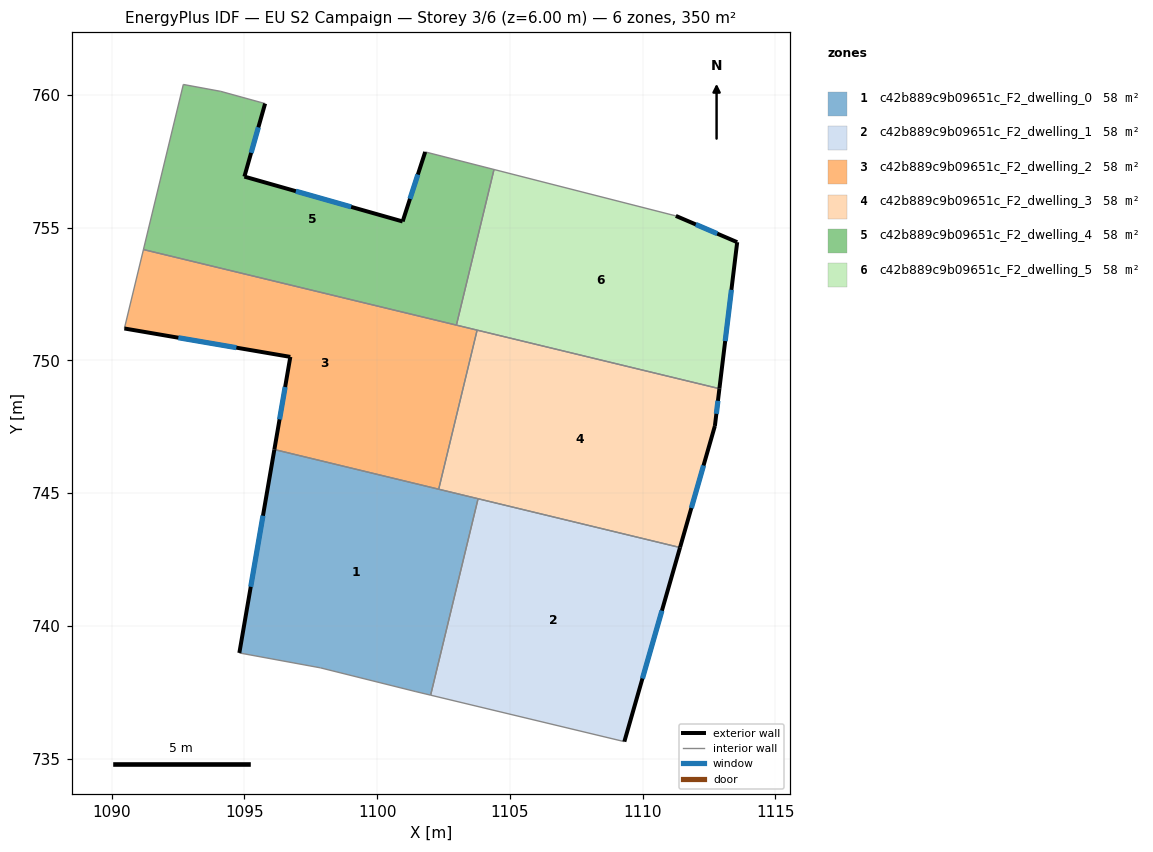
=== STOREY PLAN SPEC (per zone: floor XY polygon, exterior-wall plan segments, windows/doors) ===
zone 1: c42b889c9b09651c_F2_dwelling_0  (58.3 m²)
  floor: (1103.80, 744.79) (1102.02, 737.39) (1101.43, 737.53) (1097.86, 738.42) (1094.81, 738.98) (1096.13, 746.64)
  exterior wall: (1096.13, 746.64) – (1094.81, 738.98)  [7.8 m]
    window: (1095.70, 744.15) – (1095.24, 741.48)  [2.8 m²]
  interior walls: 6
zone 2: c42b889c9b09651c_F2_dwelling_1  (58.3 m²)
  floor: (1111.41, 742.95) (1109.31, 735.64) (1102.02, 737.39) (1103.80, 744.79)
  exterior wall: (1109.31, 735.64) – (1111.41, 742.95)  [7.6 m]
    window: (1109.99, 738.02) – (1110.73, 740.58)  [2.8 m²]
  interior walls: 3
zone 3: c42b889c9b09651c_F2_dwelling_2  (58.3 m²)
  floor: (1103.77, 751.14) (1102.32, 745.15) (1096.13, 746.64) (1096.73, 750.13) (1090.48, 751.20) (1091.20, 754.18)
  exterior wall: (1096.73, 750.13) – (1096.13, 746.64)  [3.5 m]
    window: (1096.54, 749.00) – (1096.33, 747.78)  [1.3 m²]
  exterior wall: (1090.48, 751.20) – (1096.73, 750.13)  [6.3 m]
    window: (1092.51, 750.86) – (1094.70, 750.48)  [2.3 m²]
  interior walls: 5
zone 4: c42b889c9b09651c_F2_dwelling_3  (58.3 m²)
  floor: (1112.89, 748.94) (1112.72, 747.53) (1111.41, 742.95) (1102.32, 745.15) (1103.77, 751.14)
  exterior wall: (1112.72, 747.53) – (1112.89, 748.94)  [1.4 m]
    window: (1112.78, 747.99) – (1112.84, 748.48)  [0.5 m²]
  exterior wall: (1111.41, 742.95) – (1112.72, 747.53)  [4.8 m]
    window: (1111.84, 744.44) – (1112.29, 746.04)  [1.7 m²]
  interior walls: 4
zone 5: c42b889c9b09651c_F2_dwelling_4  (58.3 m²)
  floor: (1104.40, 757.19) (1102.99, 751.33) (1091.20, 754.18) (1092.70, 760.39) (1094.11, 760.13) (1095.78, 759.67) (1095.00, 756.92) (1100.96, 755.23) (1101.81, 757.85)
  exterior wall: (1100.96, 755.23) – (1095.00, 756.92)  [6.2 m]
    window: (1099.02, 755.78) – (1096.94, 756.37)  [2.3 m²]
  exterior wall: (1101.81, 757.85) – (1100.96, 755.23)  [2.8 m]
    window: (1101.53, 757.00) – (1101.24, 756.09)  [1.0 m²]
  exterior wall: (1095.00, 756.92) – (1095.78, 759.67)  [2.9 m]
    window: (1095.25, 757.82) – (1095.53, 758.78)  [1.0 m²]
  interior walls: 6
zone 6: c42b889c9b09651c_F2_dwelling_5  (58.3 m²)
  floor: (1113.56, 754.45) (1112.89, 748.94) (1102.99, 751.33) (1104.40, 757.19) (1111.25, 755.44)
  exterior wall: (1113.56, 754.45) – (1111.25, 755.44)  [2.5 m]
    window: (1112.81, 754.78) – (1112.00, 755.12)  [0.9 m²]
  exterior wall: (1112.89, 748.94) – (1113.56, 754.45)  [5.6 m]
    window: (1113.11, 750.73) – (1113.34, 752.66)  [2.0 m²]
  interior walls: 4

=== DERIVED (storey summary) ===
Building: EU S2 Campaign
Storey: 3 of 6  (floor level z = 6.00 m)
Storey gross floor area: 349.7 m²
Zones on this storey: 6
  - c42b889c9b09651c_F2_dwelling_0: floor 58.3 m²; exterior wall 7.8 m (23.3 m²); 1 window(s) 2.8 m²; WWR 12.2%
  - c42b889c9b09651c_F2_dwelling_1: floor 58.3 m²; exterior wall 7.6 m (22.8 m²); 1 window(s) 2.8 m²; WWR 12.2%
  - c42b889c9b09651c_F2_dwelling_2: floor 58.3 m²; exterior wall 9.9 m (29.6 m²); 2 window(s) 3.6 m²; WWR 12.2%
  - c42b889c9b09651c_F2_dwelling_3: floor 58.3 m²; exterior wall 6.2 m (18.5 m²); 2 window(s) 2.3 m²; WWR 12.2%
  - c42b889c9b09651c_F2_dwelling_4: floor 58.3 m²; exterior wall 11.8 m (35.4 m²); 3 window(s) 4.3 m²; WWR 12.2%
  - c42b889c9b09651c_F2_dwelling_5: floor 58.3 m²; exterior wall 8.1 m (24.2 m²); 2 window(s) 3.0 m²; WWR 12.2%
Zone adjacency (shared interzone walls):
  - c42b889c9b09651c_F2_dwelling_0 ↔ c42b889c9b09651c_F2_dwelling_1
  - c42b889c9b09651c_F2_dwelling_0 ↔ c42b889c9b09651c_F2_dwelling_2
  - c42b889c9b09651c_F2_dwelling_0 ↔ c42b889c9b09651c_F2_dwelling_3
  - c42b889c9b09651c_F2_dwelling_1 ↔ c42b889c9b09651c_F2_dwelling_3
  - c42b889c9b09651c_F2_dwelling_2 ↔ c42b889c9b09651c_F2_dwelling_3
  - c42b889c9b09651c_F2_dwelling_2 ↔ c42b889c9b09651c_F2_dwelling_4
  - c42b889c9b09651c_F2_dwelling_2 ↔ c42b889c9b09651c_F2_dwelling_5
  - c42b889c9b09651c_F2_dwelling_3 ↔ c42b889c9b09651c_F2_dwelling_5
  - c42b889c9b09651c_F2_dwelling_4 ↔ c42b889c9b09651c_F2_dwelling_5